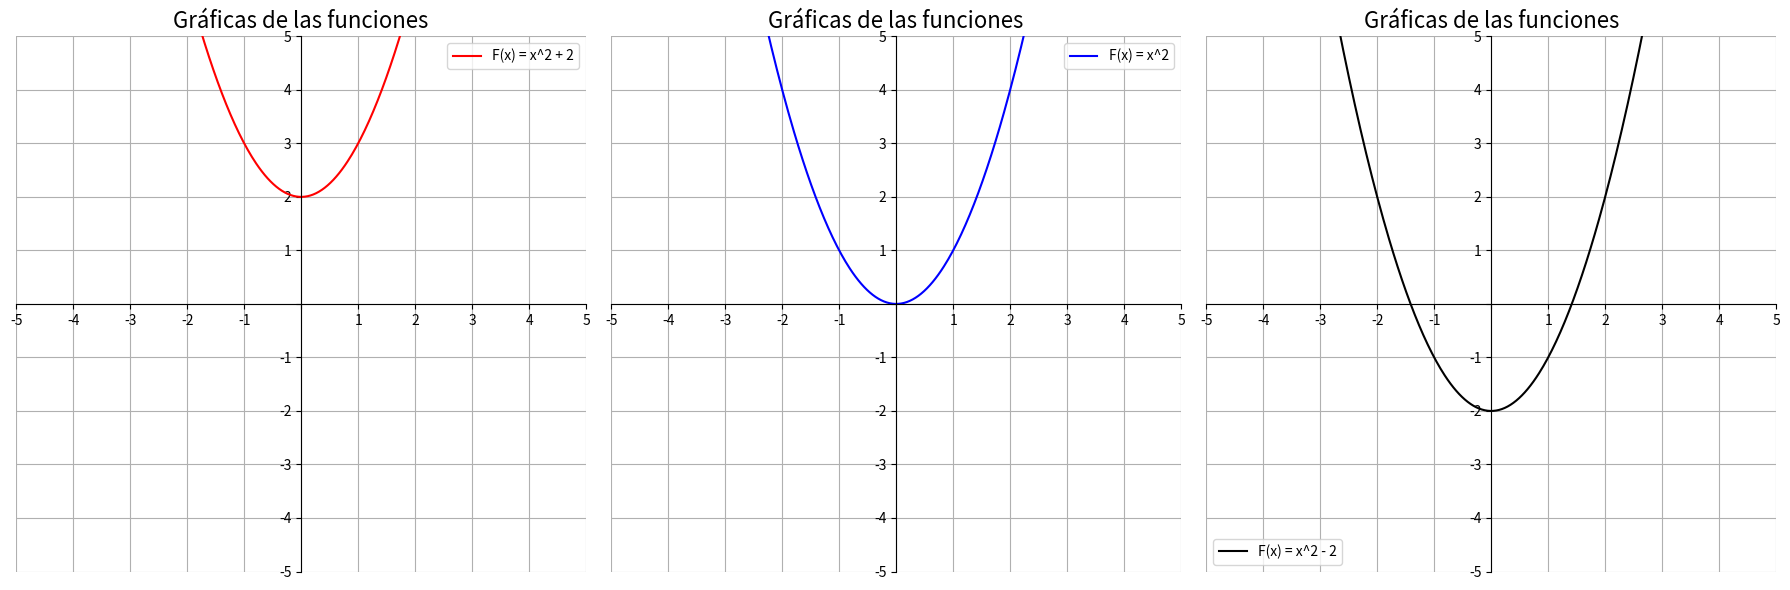

Write Python code to recreate this figure.
import numpy as np
import matplotlib.pyplot as plt

def func1(x):
    return x ** 2 + 2

def func2(x):
    return x ** 2

def func3(x):
    return x ** 2 - 2

functions = [func1, func2, func3]
colors = ['red', 'blue', 'black']
labels = ['F(x) = x^2 + 2', 'F(x) = x^2', 'F(x) = x^2 - 2']

x = np.linspace(-5, 5, 400)

fig, axs = plt.subplots(1, 3, figsize=(18, 6))  # Modificado aquí

for ax, func, color, label in zip(axs, functions, colors, labels):
    y = func(x)
    ax.plot(x, y, color=color, label=label)
    ax.set_xlabel('', fontsize=14)
    ax.set_ylabel('', fontsize=14)
    ax.set_title('Gráficas de las funciones', fontsize=16)
    ax.grid(True)

    ax.spines['left'].set_position('center')
    ax.spines['bottom'].set_position('center')
    ax.spines['right'].set_color('none')
    ax.spines['top'].set_color('none')
    ax.xaxis.set_ticks_position('bottom')
    ax.yaxis.set_ticks_position('left')

    ax.set_xlim(-5, 5)
    ax.set_ylim(-5, 5)

    x_ticks = np.arange(-5, 6, 1)
    x_labels = [str(i) if i != 0 else '' for i in x_ticks]
    y_ticks = np.arange(-5, 6, 1)
    y_labels = [str(i) if i != 0 else '' for i in y_ticks]

    ax.set_xticks(x_ticks)
    ax.set_xticklabels(x_labels)
    ax.set_yticks(y_ticks)
    ax.set_yticklabels(y_labels)
    ax.legend()

plt.tight_layout()
plt.show()